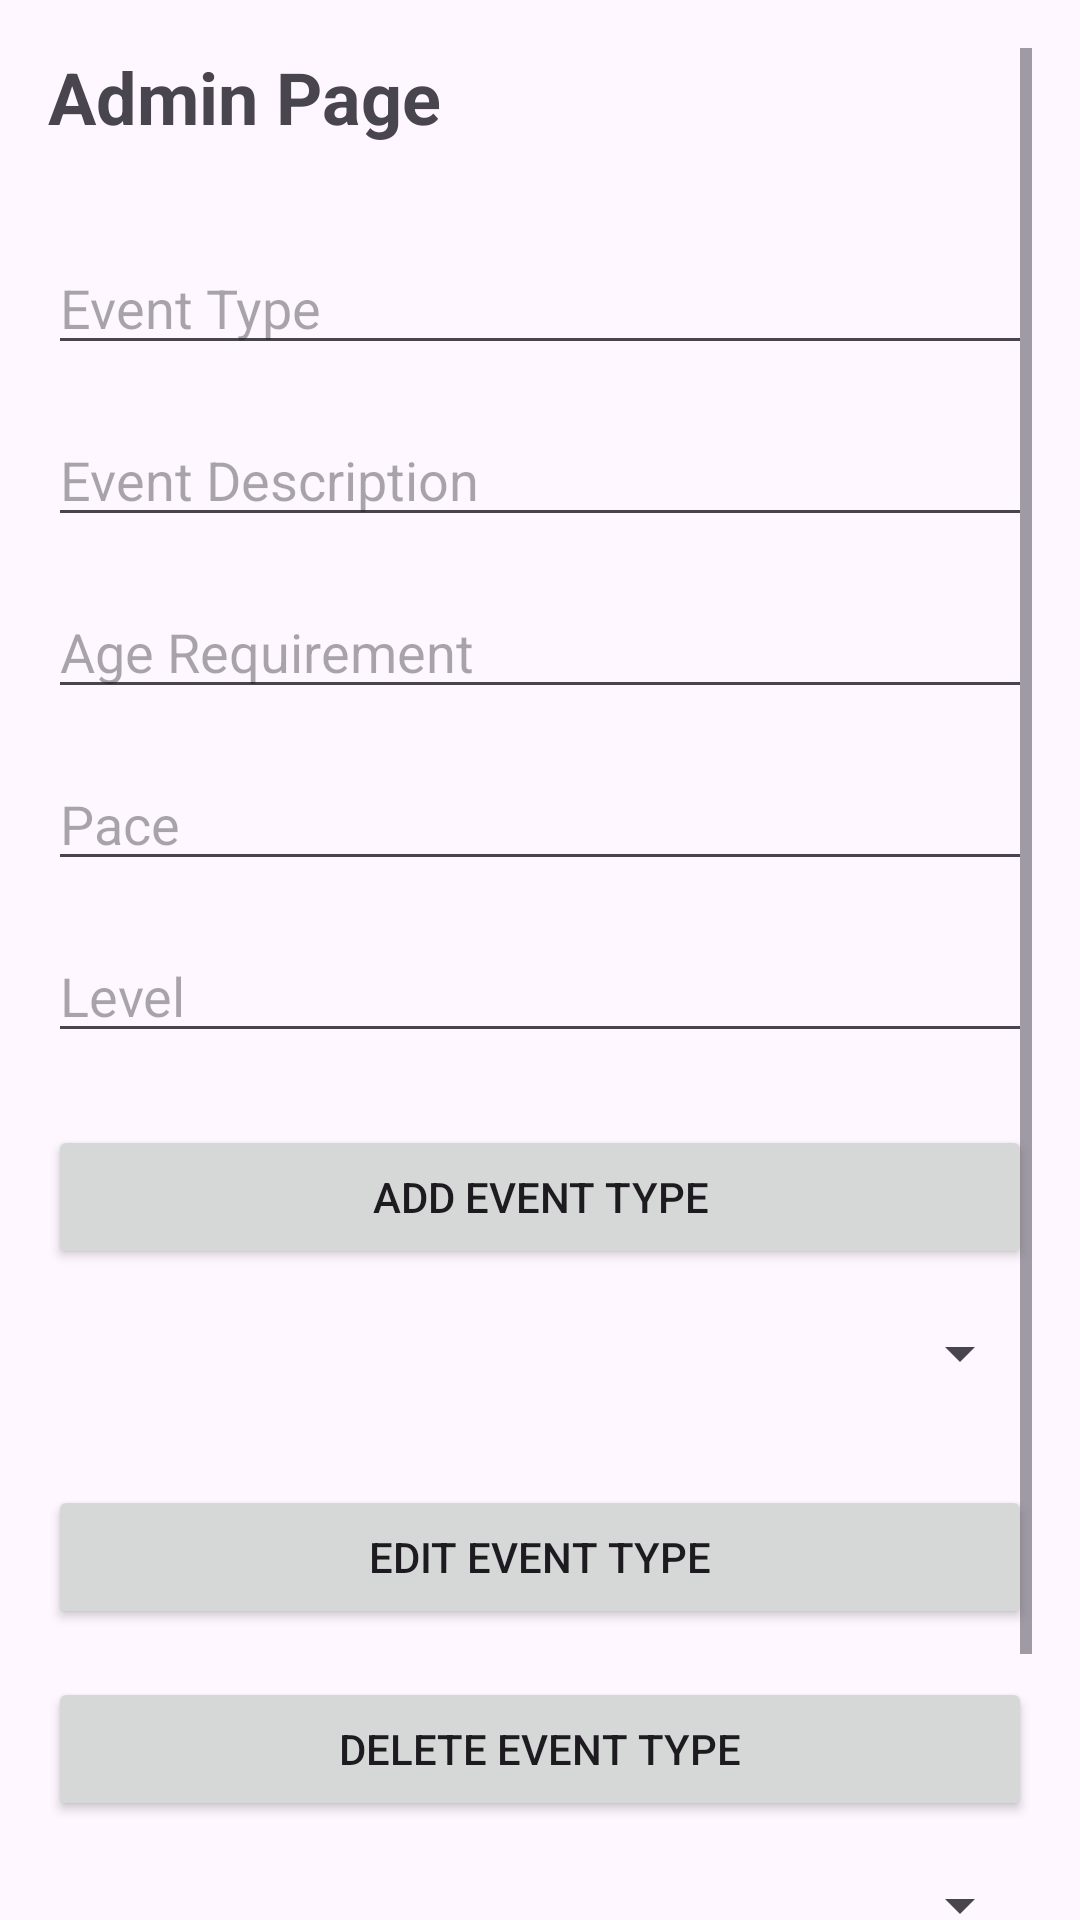

Produce the Android XML layout that renders to this screen, including the resource entries it uses.
<!-- AndroidManifest.xml: application theme Theme.GCCCyclingMobileApp -->
<!-- res/layout/activity_adminpage.xml -->
<?xml version="1.0" encoding="utf-8"?>
<ScrollView xmlns:android="http://schemas.android.com/apk/res/android"
    xmlns:app="http://schemas.android.com/apk/res-auto"
    xmlns:tools="http://schemas.android.com/tools"
    android:layout_width="match_parent"
    android:layout_height="match_parent"
    android:padding="16dp"
    tools:context=".AdminPage">
    <LinearLayout
        android:layout_width="match_parent"
        android:layout_height="wrap_content"
        android:orientation="vertical">
        <TextView
            android:id="@+id/titleTextView"
            android:layout_width="wrap_content"
            android:layout_height="wrap_content"
            android:text="Admin Page"
            android:textSize="24sp"
            android:layout_centerHorizontal="true"
            android:layout_marginBottom="16dp"
            android:textStyle="bold"/>

        <EditText
            android:id="@+id/eventTypeEditText"
            android:layout_width="match_parent"
            android:layout_height="wrap_content"
            android:hint="Event Type"
            android:layout_below="@id/titleTextView"
            android:layout_marginTop="16dp"/>

        <EditText
            android:id="@+id/eventDescriptionEditText"
            android:layout_width="match_parent"
            android:layout_height="wrap_content"
            android:hint="Event Description"
            android:layout_below="@id/eventTypeEditText"
            android:layout_marginTop="16dp"/>

        <EditText
            android:id="@+id/ageRequirementEditText"
            android:layout_width="match_parent"
            android:layout_height="wrap_content"
            android:hint="Age Requirement"
            android:layout_below="@id/eventDescriptionEditText"
            android:layout_marginTop="16dp"
            android:inputType="number"/>

        <EditText
            android:id="@+id/paceEditText"
            android:layout_width="match_parent"
            android:layout_height="wrap_content"
            android:hint="Pace"
            android:layout_below="@id/ageRequirementEditText"
            android:layout_marginTop="16dp"/>

        <EditText
            android:id="@+id/levelEditText"
            android:layout_width="match_parent"
            android:layout_height="wrap_content"
            android:hint="Level"
            android:layout_below="@id/paceEditText"
            android:layout_marginTop="16dp"/>

        <Button
            android:id="@+id/addButton"
            android:layout_width="match_parent"
            android:layout_height="wrap_content"
            android:text="Add Event Type"
            android:layout_below="@id/levelEditText"
            android:layout_marginTop="24dp"/>

        <Spinner
            android:id="@+id/eventTypeSpinner"
            android:layout_width="match_parent"
            android:layout_height="wrap_content"
            android:layout_marginTop="16dp"
            android:layout_below="@+id/addButton"
            android:layout_marginBottom="16dp"/>

        <Button
            android:id="@+id/editButton"
            android:layout_width="match_parent"
            android:layout_height="wrap_content"
            android:text="Edit Event Type"
            android:layout_below="@id/eventTypeSpinner"
            android:layout_marginTop="16dp"/>

        <Button
            android:id="@+id/deleteButton"
            android:layout_width="match_parent"
            android:layout_height="wrap_content"
            android:text="Delete Event Type"
            android:layout_below="@id/editButton"
            android:layout_marginTop="16dp"/>

        <Spinner
            android:id="@+id/userSpinner"
            android:layout_width="match_parent"
            android:layout_height="wrap_content"
            android:layout_marginTop="16dp"
            android:layout_marginBottom="16dp" />

        
        <Button
            android:id="@+id/deleteUserButton"
            android:layout_width="match_parent"
            android:layout_height="wrap_content"
            android:text="Delete User"
            android:layout_marginTop="16dp" />
    </LinearLayout>

</ScrollView>
<!-- resources referenced by this layout -->
<resources>
  <style name="Theme.GCCCyclingMobileApp" parent="Base.Theme.GCCCyclingMobileApp" />
  <style name="Base.Theme.GCCCyclingMobileApp" parent="Theme.Material3.DayNight.NoActionBar">
          
          
      </style>
</resources>
